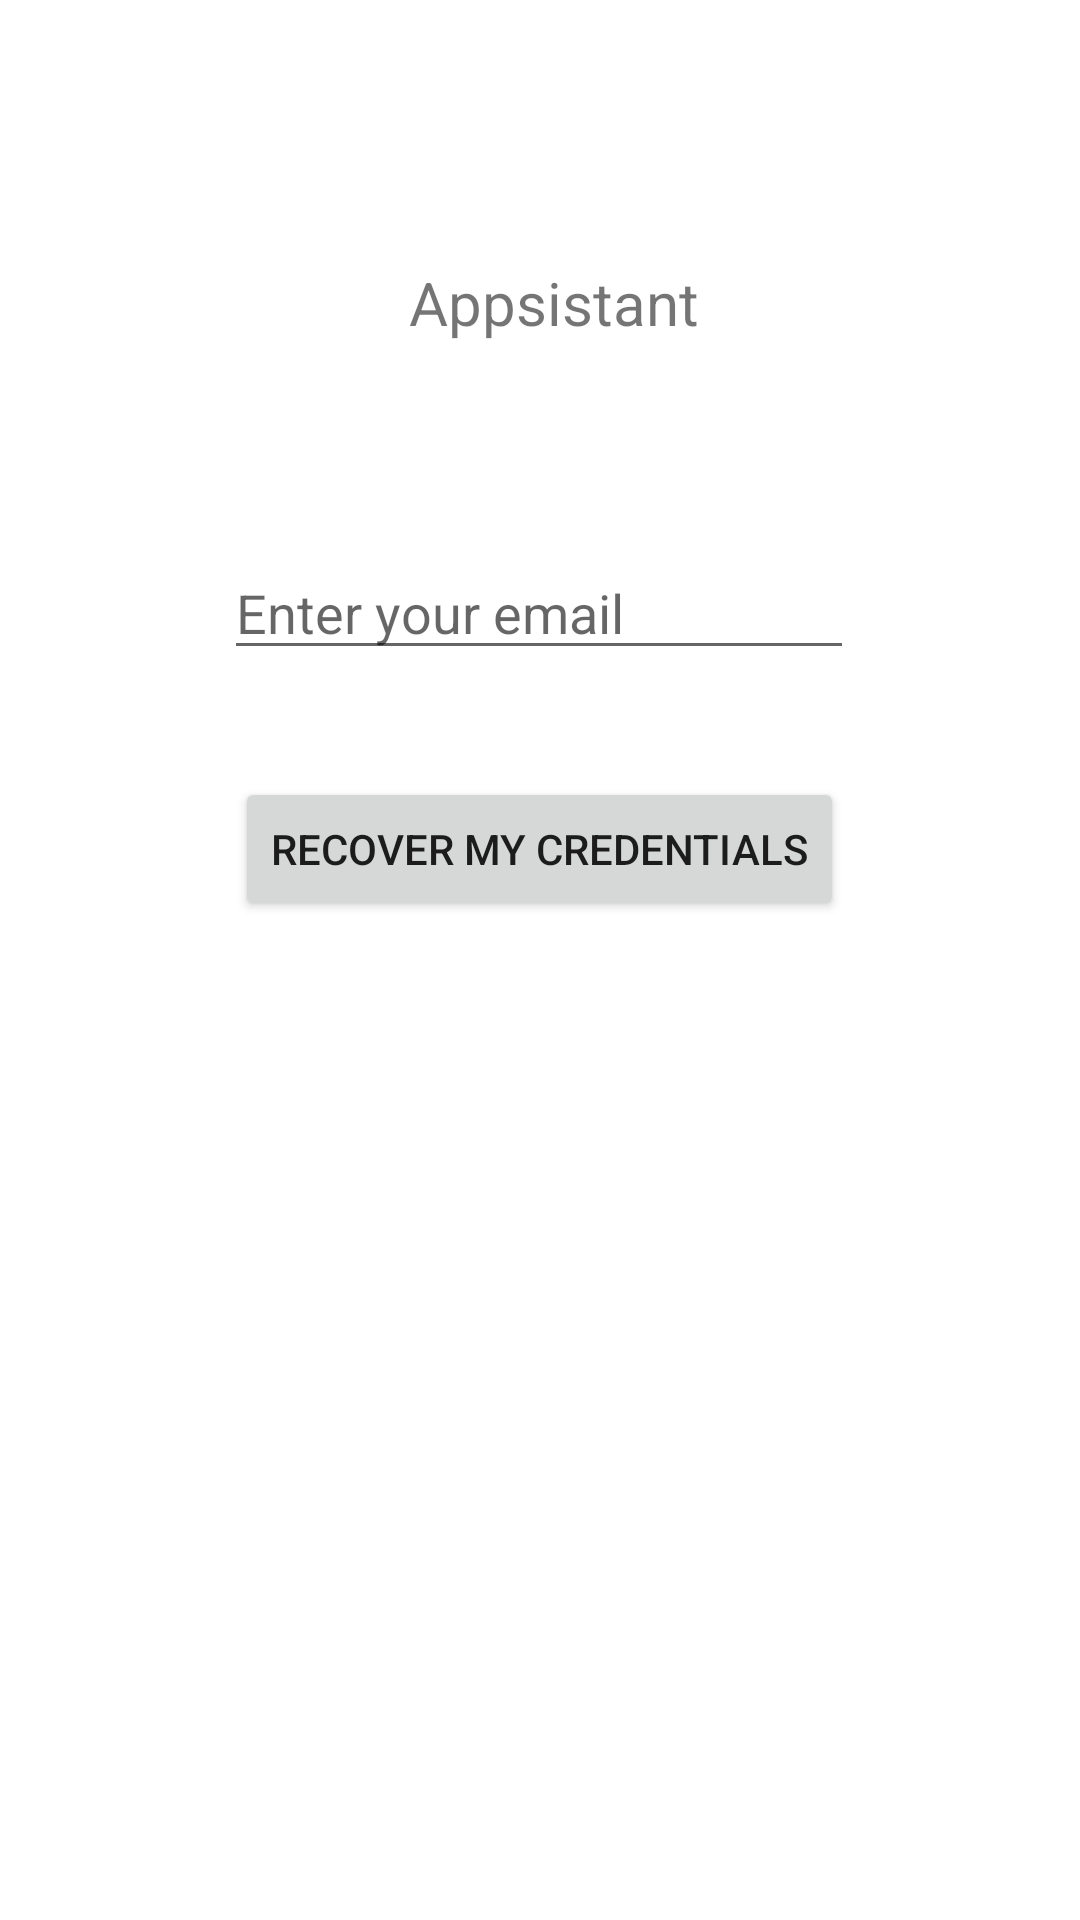

This screen was rendered from an Android layout file. Write that file and the resources it references.
<!-- AndroidManifest.xml: application theme Theme.Appsistant -->
<!-- res/layout/activity_forgot.xml -->
<?xml version="1.0" encoding="utf-8"?>
<androidx.constraintlayout.widget.ConstraintLayout xmlns:android="http://schemas.android.com/apk/res/android"
    xmlns:app="http://schemas.android.com/apk/res-auto"
    xmlns:tools="http://schemas.android.com/tools"
    android:layout_width="match_parent"
    android:layout_height="match_parent"
    tools:context=".LoginActivity">

    <TextView
        android:id="@+id/appTitle"
        android:layout_width="107dp"
        android:layout_height="42dp"
        android:layout_marginTop="80dp"
        android:text="@string/appTitle"
        android:gravity="center"
        android:textSize="20sp"
        app:layout_constraintEnd_toEndOf="parent"
        app:layout_constraintHorizontal_bias="0.519"
        app:layout_constraintStart_toStartOf="parent"
        app:layout_constraintTop_toTopOf="parent" />

    <EditText
        android:id="@+id/inputRecover"
        android:layout_width="wrap_content"
        android:layout_height="wrap_content"
        android:layout_marginTop="60dp"
        android:ems="10"
        android:hint="@string/inputRecover_text"
        app:layout_constraintEnd_toEndOf="parent"
        app:layout_constraintHorizontal_bias="0.497"
        app:layout_constraintStart_toStartOf="parent"
        app:layout_constraintTop_toBottomOf="@+id/appTitle" />

    <Button
        android:id="@+id/recoverButton"
        android:layout_width="wrap_content"
        android:layout_height="wrap_content"
        android:text="@string/recoverButton_text"
        app:layout_constraintBottom_toBottomOf="parent"
        app:layout_constraintEnd_toEndOf="parent"
        app:layout_constraintHorizontal_bias="0.498"
        app:layout_constraintStart_toStartOf="parent"
        app:layout_constraintTop_toBottomOf="@+id/inputRecover"
        app:layout_constraintVertical_bias="0.097" />
    

</androidx.constraintlayout.widget.ConstraintLayout>
<!-- resources referenced by this layout -->
<resources>
  <string name="appTitle">Appsistant</string>
  <string name="inputRecover_text">Enter your email</string>
  <string name="recoverButton_text">Recover my credentials</string>
  <style name="Theme.Appsistant" parent="Theme.MaterialComponents.DayNight.DarkActionBar">
          
          <item name="colorPrimary">@color/purple_500</item>
          <item name="colorPrimaryVariant">@color/purple_700</item>
          <item name="colorOnPrimary">@color/white</item>
          
          <item name="colorSecondary">@color/teal_200</item>
          <item name="colorSecondaryVariant">@color/teal_700</item>
          <item name="colorOnSecondary">@color/black</item>
          
          <item name="android:statusBarColor" tools:targetApi="l">?attr/colorPrimaryVariant</item>
          
      </style>
  <color name="purple_500">#FF6200EE</color>
  <color name="purple_700">#FF3700B3</color>
  <color name="white">#FFFFFFFF</color>
  <color name="teal_200">#FF03DAC5</color>
  <color name="teal_700">#FF018786</color>
  <color name="black">#FF000000</color>
</resources>
